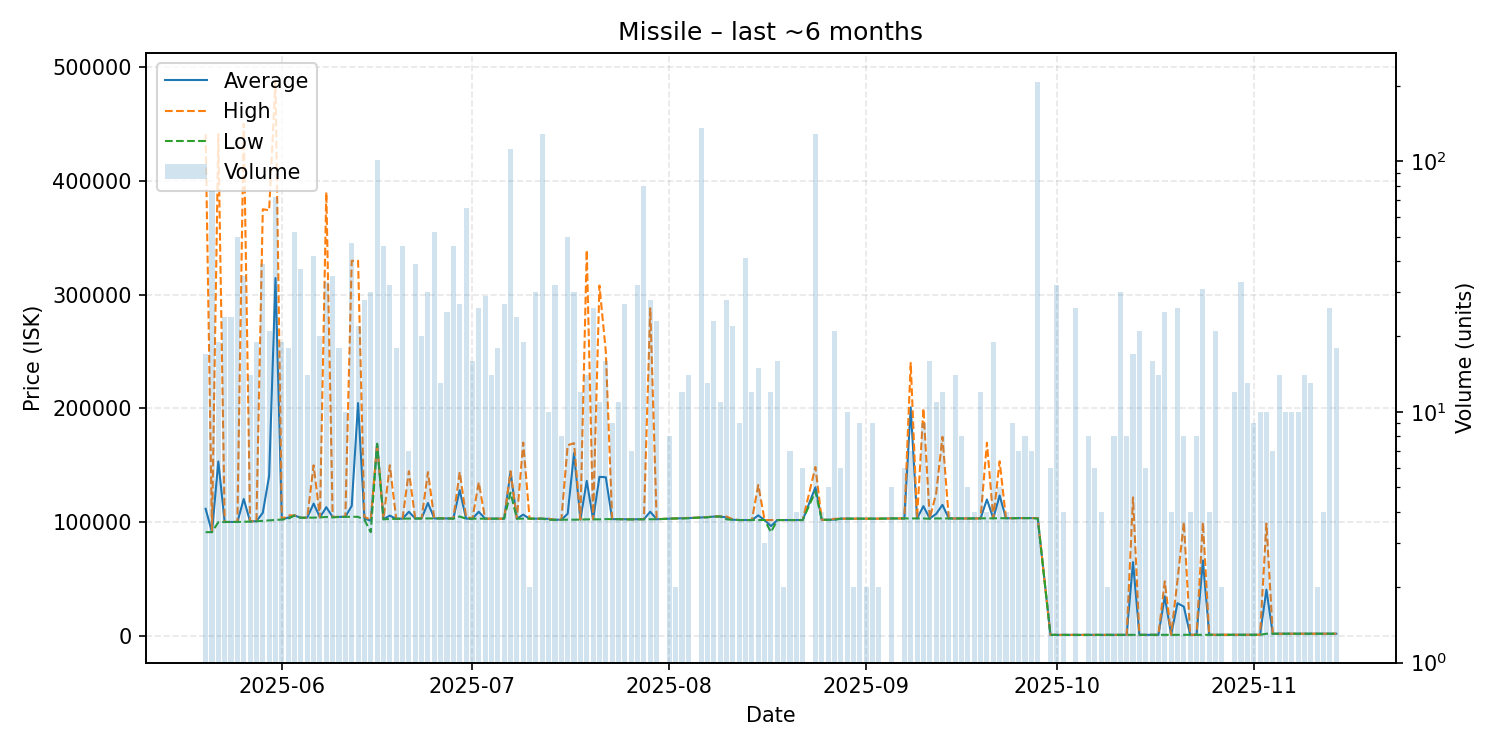

The file beside this chart, header and first rows:
date, average, highest, lowest, order_count, volume
2025-05-20, 111789, 440900, 91220, 4, 17
2025-05-21, 91286, 91290, 91260, 3, 76
2025-05-22, 153378, 440800, 100000, 8, 19
2025-05-23, 100200, 100200, 100200, 4, 24
2025-05-24, 100200, 100200, 100200, 7, 24
2025-05-25, 100216, 100300, 100200, 11, 50
2025-05-26, 120383, 450000, 100400, 7, 35
2025-05-27, 100657, 100700, 100550, 4, 14
2025-05-28, 100937, 101000, 100700, 7, 19
2025-05-29, 108231, 375000, 101200, 7, 39
2025-05-30, 140562, 374000, 101600, 11, 21
2025-05-31, 314561, 487900, 102000, 21, 72
2025-06-01, 102416, 102500, 102300, 7, 19
2025-06-02, 104056, 106000, 103000, 6, 18
2025-06-03, 105908, 106000, 105900, 12, 52
2025-06-04, 103865, 104000, 103800, 7, 37
2025-06-05, 104000, 104000, 104000, 7, 14
2025-06-06, 116367, 150000, 104000, 11, 42
2025-06-07, 104200, 104200, 104200, 5, 20
2025-06-08, 113194, 390000, 104600, 12, 33
2025-06-09, 104577, 104600, 104200, 9, 35
2025-06-10, 104628, 104700, 104600, 5, 18
2025-06-11, 104780, 104800, 104700, 5, 10
2025-06-12, 114328, 329700, 104800, 14, 47
2025-06-13, 204645, 329700, 104700, 7, 22
2025-06-14, 103121, 104700, 102100, 8, 28
2025-06-15, 101376, 102100, 91240, 7, 30
2025-06-16, 168900, 168900, 168900, 6, 101
2025-06-17, 102613, 102700, 102600, 5, 46
2025-06-18, 105794, 150000, 102800, 5, 32
2025-06-19, 103000, 103000, 103000, 5, 18
2025-06-20, 103100, 103100, 103100, 4, 46
2025-06-21, 109143, 144800, 103200, 4, 7
2025-06-22, 103200, 103200, 103200, 9, 39
2025-06-23, 103300, 103300, 103300, 6, 20
2025-06-24, 116907, 144000, 103300, 8, 30
2025-06-25, 103300, 103300, 103300, 10, 52
2025-06-26, 103331, 103400, 103300, 5, 13
2025-06-27, 103300, 103300, 103300, 5, 25
2025-06-28, 103278, 103300, 103100, 7, 46
2025-06-29, 128163, 144100, 105000, 7, 27
2025-06-30, 103129, 105000, 103100, 12, 65
2025-07-01, 103100, 103100, 103100, 4, 16
2025-07-02, 109158, 135000, 103100, 6, 26
2025-07-03, 103100, 103100, 103100, 7, 29
2025-07-04, 103100, 103100, 103100, 8, 14
2025-07-05, 103100, 103100, 103100, 7, 18
2025-07-06, 103100, 103100, 103100, 10, 27
2025-07-07, 144300, 144800, 126000, 20, 112
2025-07-08, 103100, 103100, 103100, 9, 24
2025-07-09, 106621, 170000, 103100, 5, 19
2025-07-10, 103100, 103100, 103100, 1, 2
2025-07-11, 103100, 103100, 103100, 1, 30
2025-07-12, 103100, 103100, 103100, 9, 128
2025-07-13, 102900, 103100, 102100, 6, 10
2025-07-14, 102100, 102100, 102100, 6, 32
2025-07-15, 102200, 102200, 102200, 4, 8
2025-07-16, 107436, 167650, 102200, 6, 50
2025-07-17, 160730, 169450, 102200, 9, 30
2025-07-18, 102300, 102300, 102300, 5, 12
... 111 more rows
